Dataset: object_crops_split_3 (GitHub, n21twn/Vision_Eindopdracht). Classes: ace, eight, five, four, jack, king, nine, queen, seven, six, ten, three, two.

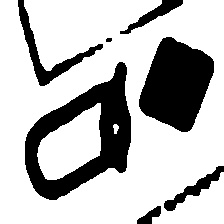
Label: queen

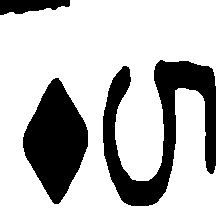
Label: five

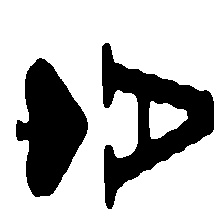
Label: ace

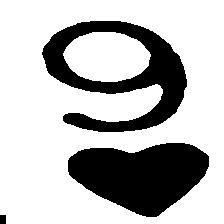
Label: nine

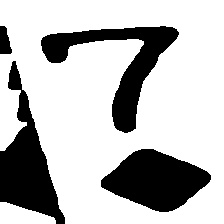
Label: seven

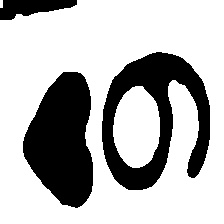
Label: six
